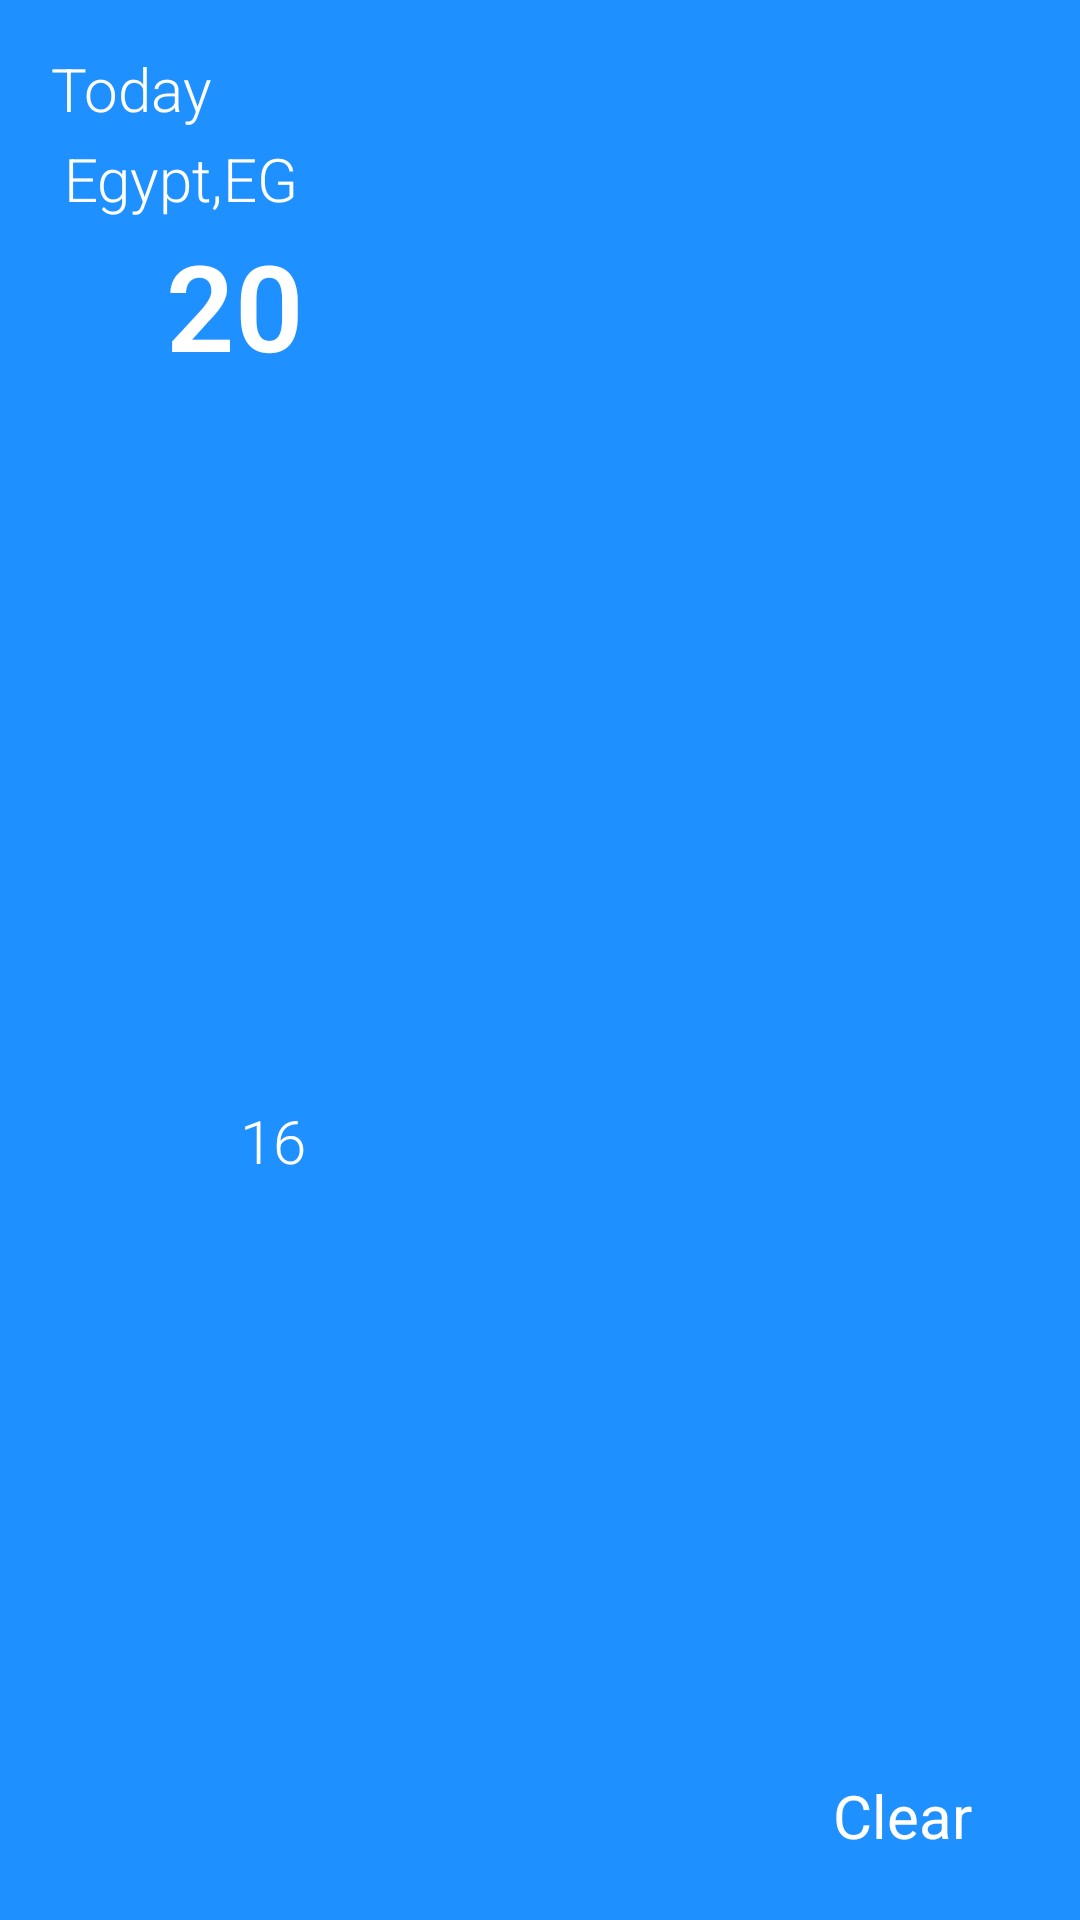

Write the Android layout XML for this screen, with the resource values it uses.
<!-- AndroidManifest.xml: application theme AppTheme -->
<!-- res/layout/first_item_list.xml -->
<?xml version="1.0" encoding="utf-8"?>
<android.support.constraint.ConstraintLayout xmlns:android="http://schemas.android.com/apk/res/android"
    xmlns:app="http://schemas.android.com/apk/res-auto"
    android:layout_width="match_parent"
    android:layout_height="170dp"
    android:background="@drawable/blue_background">

    <ImageView
        android:id="@+id/icon"
        android:layout_width="100dp"
        android:layout_height="80dp"
        android:layout_marginBottom="44dp"
        android:layout_marginEnd="16dp"
        android:layout_marginLeft="8dp"
        android:layout_marginRight="16dp"
        android:layout_marginStart="8dp"
        android:layout_marginTop="8dp"
        android:src="@mipmap/ic_launcher_round"
        app:layout_constraintBottom_toBottomOf="parent"
        app:layout_constraintEnd_toEndOf="parent"
        app:layout_constraintHorizontal_bias="1.0"
        app:layout_constraintStart_toStartOf="parent"
        app:layout_constraintTop_toTopOf="parent"
        app:layout_constraintVertical_bias="0.980"
        android:contentDescription="@string/contentDescription" />

    <TextView
        android:id="@+id/weather"
        android:layout_width="wrap_content"
        android:layout_height="wrap_content"
        android:layout_below="@id/icon"
        android:layout_marginBottom="8dp"
        android:layout_marginEnd="36dp"
        android:layout_marginLeft="8dp"
        android:layout_marginRight="36dp"
        android:layout_marginStart="8dp"
        android:fontFamily="sans-serif"
        android:text="@string/weather"
        android:textColor="@color/whiteColor"
        android:textSize="20sp"
        app:layout_constraintBottom_toBottomOf="parent"
        app:layout_constraintEnd_toEndOf="parent"
        app:layout_constraintHorizontal_bias="1.0"
        app:layout_constraintStart_toStartOf="parent"
        app:layout_constraintTop_toBottomOf="@+id/icon"
        app:layout_constraintVertical_bias="0.3" />

    <TextView
        android:id="@+id/date"
        android:layout_width="wrap_content"
        android:layout_height="wrap_content"
        android:layout_marginEnd="68dp"
        android:layout_marginLeft="8dp"
        android:layout_marginRight="68dp"
        android:layout_marginStart="8dp"
        android:layout_marginTop="16dp"
        android:fontFamily="sans-serif-light"
        android:text="@string/today"
        android:textColor="@color/whiteColor"
        android:textSize="20sp"
        app:layout_constraintEnd_toStartOf="@+id/icon"
        app:layout_constraintHorizontal_bias="0.080"
        app:layout_constraintStart_toStartOf="parent"
        app:layout_constraintTop_toTopOf="parent" />


    <TextView
        android:id="@+id/countryName"
        android:layout_width="wrap_content"
        android:layout_height="wrap_content"
        android:layout_marginBottom="8dp"
        android:layout_marginEnd="8dp"
        android:layout_marginLeft="8dp"
        android:layout_marginRight="8dp"
        android:layout_marginStart="8dp"
        android:layout_marginTop="8dp"
        android:fontFamily="sans-serif-light"
        android:text="@string/countryNameValue"
        android:textColor="@color/whiteColor"
        android:textSize="20sp"
        app:layout_constraintBottom_toTopOf="@+id/highTemp"
        app:layout_constraintEnd_toStartOf="@+id/icon"
        app:layout_constraintHorizontal_bias="0.090"
        app:layout_constraintStart_toStartOf="parent"
        app:layout_constraintTop_toBottomOf="@+id/date"
        app:layout_constraintVertical_bias="0.460" />

    <TextView
        android:id="@+id/highTemp"
        android:layout_width="wrap_content"
        android:layout_height="wrap_content"
        android:layout_below="@id/date"
        android:layout_marginEnd="8dp"
        android:layout_marginLeft="8dp"
        android:layout_marginRight="8dp"
        android:layout_marginStart="8dp"
        android:layout_marginTop="32dp"
        android:fontFamily="sans-serif-light"
        android:text="@string/maxTemp"
        android:textColor="@color/whiteColor"
        android:textSize="40sp"
        android:textStyle="bold"
        app:layout_constraintEnd_toStartOf="@+id/icon"
        app:layout_constraintHorizontal_bias="0.260"
        app:layout_constraintStart_toStartOf="parent"
        app:layout_constraintTop_toBottomOf="@+id/date" />

    <TextView
        android:id="@+id/lowTemp"
        android:layout_width="wrap_content"
        android:layout_height="wrap_content"
        android:layout_below="@id/highTemp"
        android:layout_marginBottom="8dp"
        android:layout_marginEnd="8dp"
        android:layout_marginLeft="8dp"
        android:layout_marginRight="8dp"
        android:layout_marginStart="8dp"
        android:fontFamily="sans-serif-light"
        android:text="@string/lowTemp"
        android:textColor="@color/whiteColor"
        android:textSize="20sp"
        app:layout_constraintBottom_toBottomOf="parent"
        app:layout_constraintEnd_toStartOf="@+id/weather"
        app:layout_constraintHorizontal_bias="0.3"
        app:layout_constraintStart_toStartOf="parent"
        app:layout_constraintTop_toBottomOf="@+id/highTemp" />

</android.support.constraint.ConstraintLayout>
<!-- resources referenced by this layout -->
<resources>
  <color name="whiteColor">#FFF</color>
  <!-- drawable blue_background (drawable) -->
  <?xml version="1.0" encoding="utf-8"?>
  <shape xmlns:android="http://schemas.android.com/apk/res/android"
      android:shape="rectangle">
      <gradient
          android:angle="135"
          android:centerColor="#1e90ff"
          android:endColor="#1e90ff"
          android:startColor="#1e90ff"
          android:type="linear" />
  </shape>
  <string name="contentDescription">weatherIcon</string>
  <string name="countryNameValue">Egypt,EG</string>
  <string name="lowTemp">16</string>
  <string name="maxTemp">20</string>
  <string name="today">Today</string>
  <string name="weather">Clear</string>
  <style name="AppTheme" parent="Theme.AppCompat.Light.NoActionBar">
          
          <item name="colorPrimary">@color/colorPrimary</item>
          <item name="colorPrimaryDark">@color/colorPrimaryDark</item>
          <item name="colorAccent">@color/colorAccent</item>
          <item name="actionOverflowButtonStyle">@style/DotsDarkTheme</item>
      </style>
  <color name="colorPrimary">#3F51B5</color>
  <color name="colorPrimaryDark">#303F9F</color>
  <color name="colorAccent">#1E90FF</color>
  <style name="DotsDarkTheme" parent="@style/Widget.AppCompat.ActionButton.Overflow">
          <item name="android:tint">@android:color/white</item>
          <item name="android:src">@drawable/ic_menu_black</item>
      </style>
</resources>
